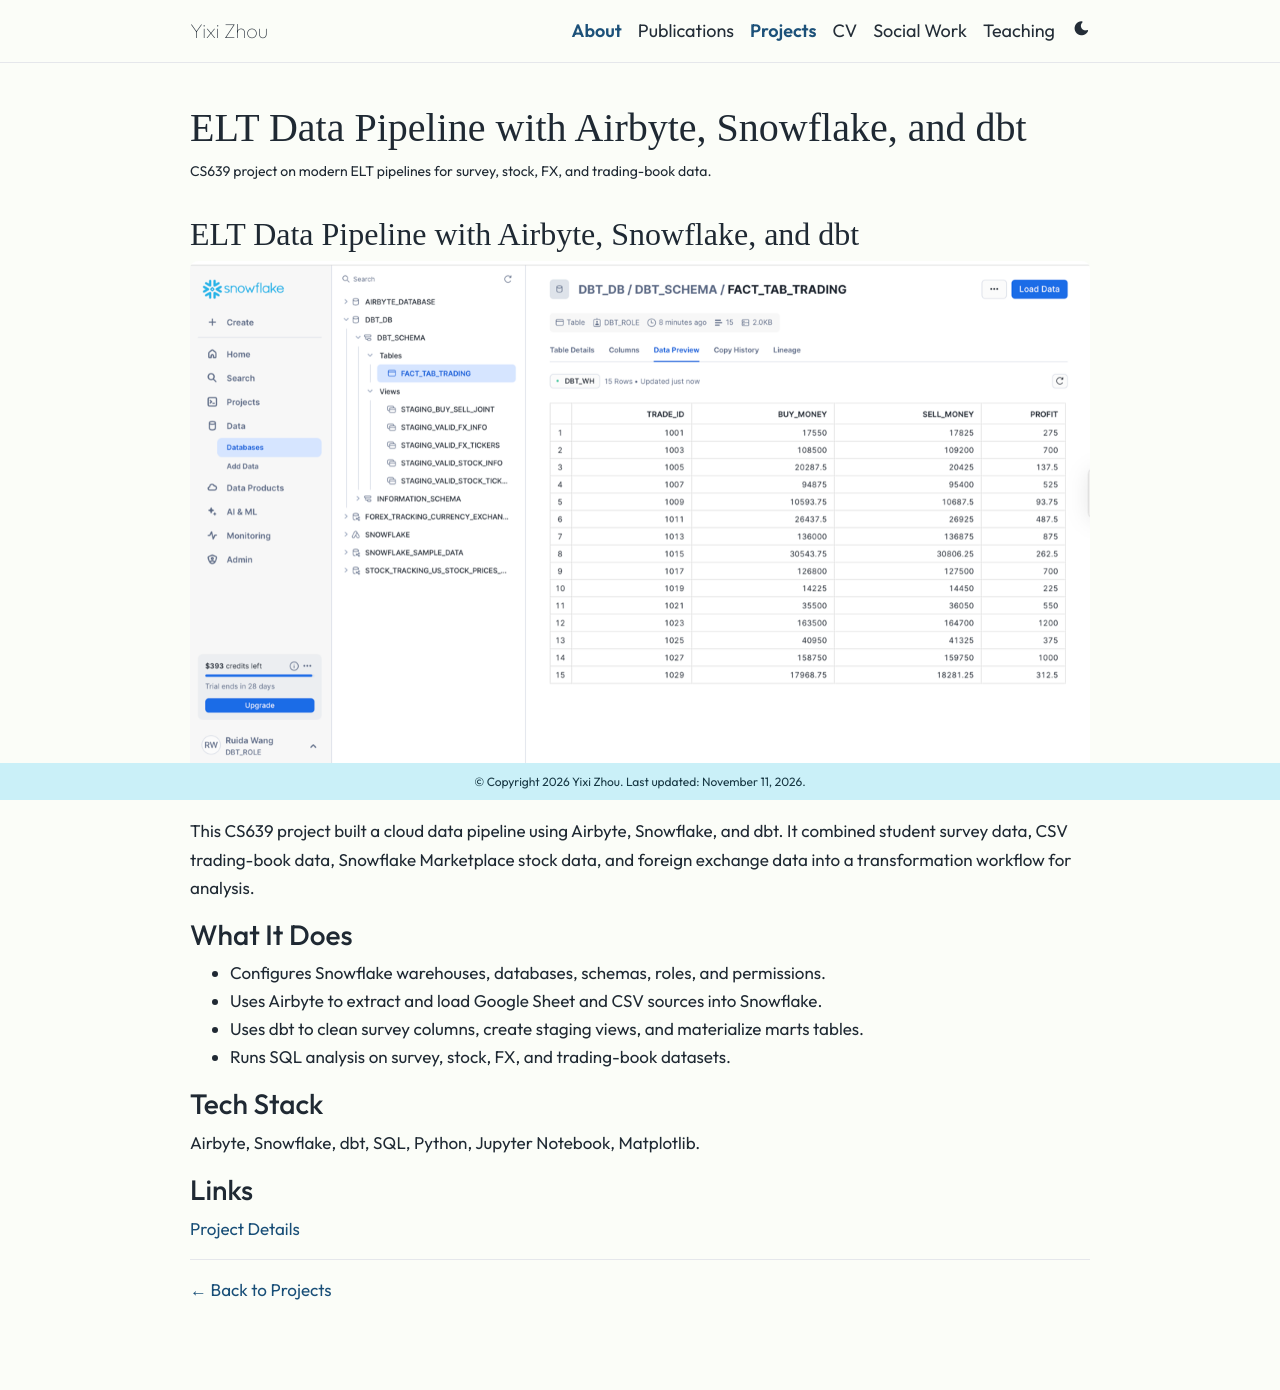

repository: XanderZhou2022/XanderZhou2022.github.io · page: projects/cs639-elt-pipeline/index.html · generator: jekyll

---
layout: page
title: ELT Data Pipeline with Airbyte, Snowflake, and dbt
permalink: /projects/cs639-elt-pipeline/
description: CS639 project on modern ELT pipelines for survey, stock, FX, and trading-book data.
nav: false
---

## ELT Data Pipeline with Airbyte, Snowflake, and dbt

<img src="/assets/img/projects/cs639-elt-pipeline.png" alt="Snowflake dbt transformation stage" class="img-fluid rounded z-depth-1 mb-4">

This CS639 project built a cloud data pipeline using Airbyte, Snowflake, and dbt. It combined student survey data, CSV trading-book data, Snowflake Marketplace stock data, and foreign exchange data into a transformation workflow for analysis.

### What It Does

- Configures Snowflake warehouses, databases, schemas, roles, and permissions.
- Uses Airbyte to extract and load Google Sheet and CSV sources into Snowflake.
- Uses dbt to clean survey columns, create staging views, and materialize marts tables.
- Runs SQL analysis on survey, stock, FX, and trading-book datasets.

### Tech Stack

Airbyte, Snowflake, dbt, SQL, Python, Jupyter Notebook, Matplotlib.

### Links

[Project Details](https://github.com/CS639-Data-Management-for-Data-Science/s25/blob/main/p4/README.md)

---

[← Back to Projects](/projects/)
